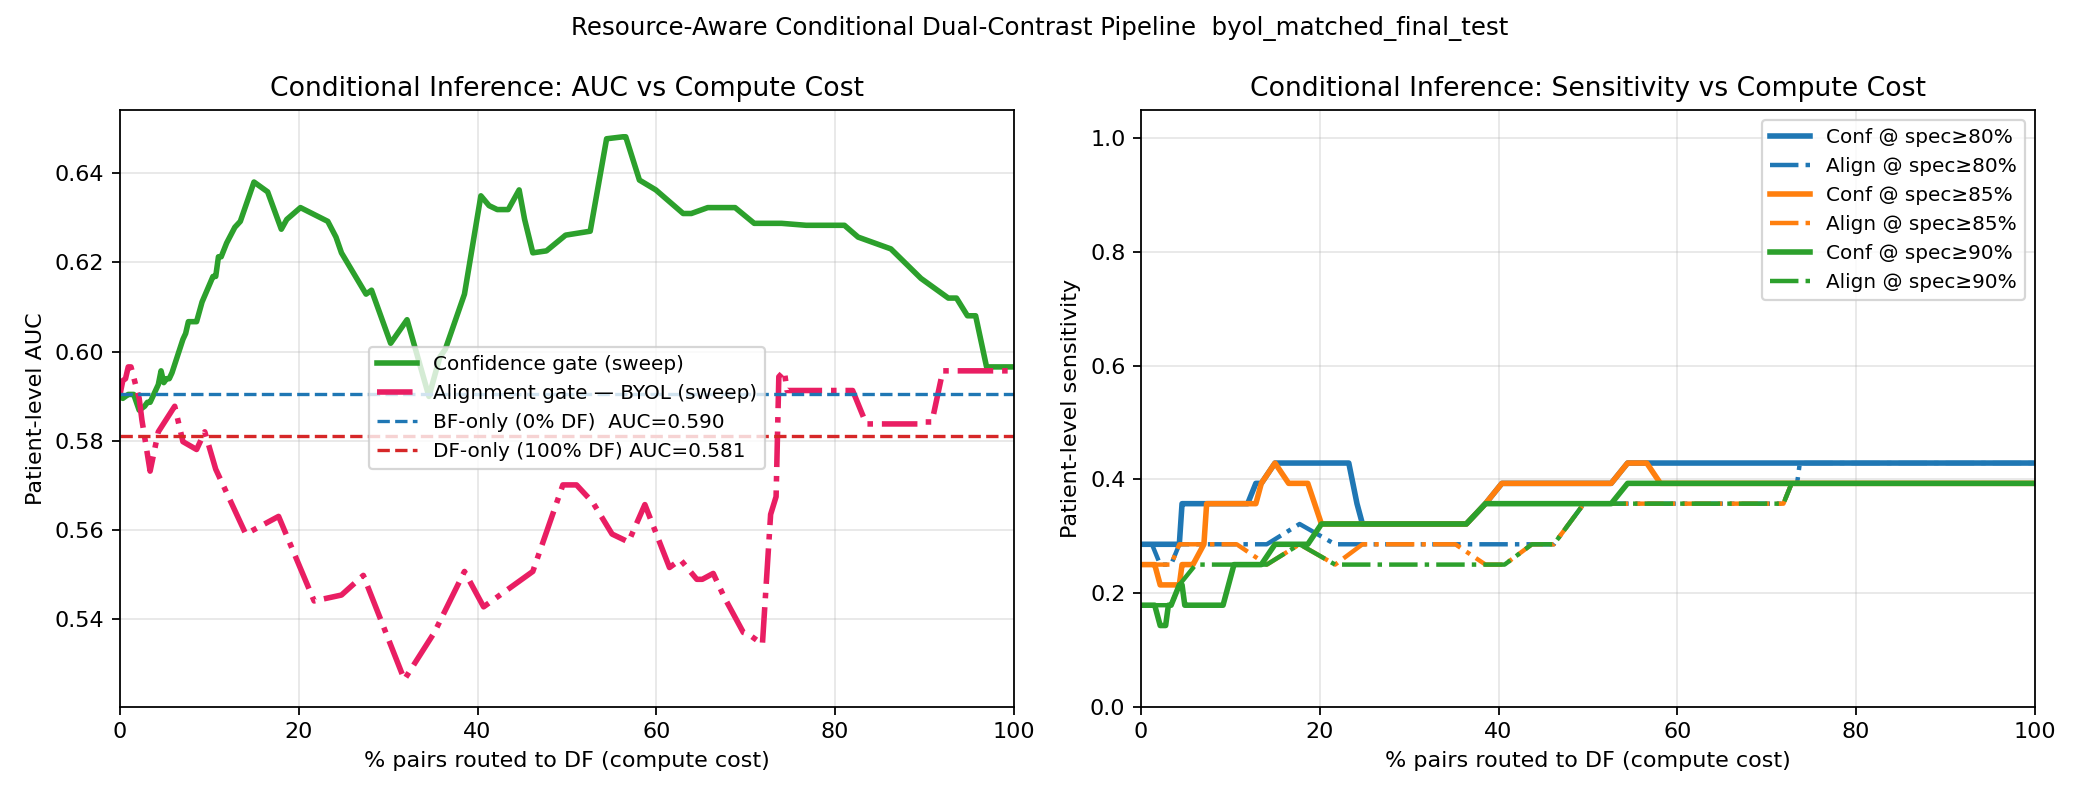

The file beside this chart, header and first rows:
threshold, df_fraction, patient_auc, sensitivity_at_spec0p8, threshold_for_spec0p8, sensitivity_at_spec0p85, threshold_for_spec0p85, sensitivity_at_spec0p9, threshold_for_spec0p9
0.005112, 0.0, 0.5904, 0.2857, 0.36, 0.25, 0.395, 0.1786, 0.445
0.009932, 0.003058, 0.5895, 0.2857, 0.36, 0.25, 0.395, 0.1786, 0.445
0.01475, 0.003058, 0.5895, 0.2857, 0.36, 0.25, 0.395, 0.1786, 0.445
0.01957, 0.009174, 0.5904, 0.2857, 0.36, 0.25, 0.395, 0.1786, 0.445
0.02439, 0.01223, 0.5904, 0.2857, 0.36, 0.25, 0.395, 0.1786, 0.445
0.02921, 0.01529, 0.5904, 0.2857, 0.36, 0.25, 0.395, 0.1786, 0.445
0.03403, 0.02141, 0.5869, 0.2857, 0.36, 0.2143, 0.395, 0.1429, 0.435
0.03885, 0.02752, 0.5877, 0.2857, 0.36, 0.2143, 0.395, 0.1429, 0.435
0.04367, 0.02752, 0.5877, 0.2857, 0.36, 0.2143, 0.395, 0.1429, 0.435
0.04849, 0.03058, 0.5886, 0.2857, 0.36, 0.2143, 0.395, 0.1786, 0.42
0.05331, 0.03364, 0.5886, 0.2857, 0.36, 0.2143, 0.395, 0.1786, 0.42
0.05813, 0.04281, 0.5926, 0.2857, 0.355, 0.2143, 0.39, 0.2143, 0.41
0.06295, 0.04281, 0.5926, 0.2857, 0.355, 0.2143, 0.39, 0.2143, 0.41
0.06777, 0.04587, 0.5957, 0.3571, 0.335, 0.25, 0.385, 0.2143, 0.395
0.07259, 0.04587, 0.5957, 0.3571, 0.335, 0.25, 0.385, 0.2143, 0.395
0.07741, 0.04893, 0.593, 0.3571, 0.335, 0.25, 0.385, 0.1786, 0.395
0.08223, 0.05199, 0.5939, 0.3571, 0.335, 0.25, 0.385, 0.1786, 0.395
0.08705, 0.05505, 0.5939, 0.3571, 0.335, 0.25, 0.385, 0.1786, 0.395
0.09187, 0.05505, 0.5939, 0.3571, 0.335, 0.25, 0.385, 0.1786, 0.395
0.09669, 0.0581, 0.5952, 0.3571, 0.335, 0.25, 0.385, 0.1786, 0.395
0.1015, 0.0581, 0.5952, 0.3571, 0.335, 0.25, 0.385, 0.1786, 0.395
0.1063, 0.0581, 0.5952, 0.3571, 0.335, 0.25, 0.385, 0.1786, 0.395
0.1111, 0.07034, 0.6027, 0.3571, 0.325, 0.2857, 0.355, 0.1786, 0.41
0.116, 0.07034, 0.6027, 0.3571, 0.325, 0.2857, 0.355, 0.1786, 0.41
0.1208, 0.07339, 0.6041, 0.3571, 0.325, 0.3571, 0.35, 0.1786, 0.41
0.1256, 0.07339, 0.6041, 0.3571, 0.325, 0.3571, 0.35, 0.1786, 0.41
0.1304, 0.07645, 0.6067, 0.3571, 0.325, 0.3571, 0.345, 0.1786, 0.41
0.1352, 0.08257, 0.6067, 0.3571, 0.325, 0.3571, 0.345, 0.1786, 0.41
0.1401, 0.08563, 0.6067, 0.3571, 0.325, 0.3571, 0.345, 0.1786, 0.41
0.1449, 0.09174, 0.6111, 0.3571, 0.32, 0.3571, 0.335, 0.1786, 0.41
0.1497, 0.104, 0.6168, 0.3571, 0.32, 0.3571, 0.335, 0.25, 0.41
0.1545, 0.104, 0.6168, 0.3571, 0.32, 0.3571, 0.335, 0.25, 0.41
0.1593, 0.107, 0.6168, 0.3571, 0.32, 0.3571, 0.335, 0.25, 0.41
0.1642, 0.107, 0.6168, 0.3571, 0.32, 0.3571, 0.335, 0.25, 0.41
0.169, 0.1101, 0.6213, 0.3571, 0.315, 0.3571, 0.325, 0.25, 0.41
0.1738, 0.1131, 0.6213, 0.3571, 0.315, 0.3571, 0.325, 0.25, 0.41
0.1786, 0.1193, 0.6243, 0.3571, 0.315, 0.3571, 0.345, 0.25, 0.41
0.1834, 0.1284, 0.6279, 0.3929, 0.31, 0.3571, 0.345, 0.25, 0.41
0.1883, 0.1346, 0.6292, 0.3929, 0.31, 0.3929, 0.345, 0.25, 0.41
0.1931, 0.1498, 0.638, 0.4286, 0.315, 0.4286, 0.35, 0.2857, 0.41
0.1979, 0.1651, 0.6358, 0.4286, 0.34, 0.3929, 0.38, 0.2857, 0.41
0.2027, 0.1804, 0.6274, 0.4286, 0.345, 0.3929, 0.385, 0.2857, 0.415
0.2075, 0.1865, 0.6296, 0.4286, 0.345, 0.3929, 0.385, 0.2857, 0.415
0.2124, 0.2018, 0.6323, 0.4286, 0.37, 0.3214, 0.41, 0.3214, 0.42
0.2172, 0.2324, 0.6292, 0.4286, 0.385, 0.3214, 0.41, 0.3214, 0.435
0.222, 0.2416, 0.6257, 0.3571, 0.39, 0.3214, 0.41, 0.3214, 0.435
0.2268, 0.2477, 0.6221, 0.3214, 0.4, 0.3214, 0.41, 0.3214, 0.435
0.2316, 0.2752, 0.6129, 0.3214, 0.4, 0.3214, 0.415, 0.3214, 0.44
0.2365, 0.2813, 0.6138, 0.3214, 0.4, 0.3214, 0.415, 0.3214, 0.44
0.2413, 0.3028, 0.6019, 0.3214, 0.4, 0.3214, 0.415, 0.3214, 0.44
0.2461, 0.3211, 0.6071, 0.3214, 0.4, 0.3214, 0.415, 0.3214, 0.44
0.2509, 0.3456, 0.5899, 0.3214, 0.41, 0.3214, 0.42, 0.3214, 0.455
0.2557, 0.3578, 0.5988, 0.3214, 0.41, 0.3214, 0.42, 0.3214, 0.455
0.2606, 0.3639, 0.6005, 0.3214, 0.41, 0.3214, 0.42, 0.3214, 0.455
0.2654, 0.3853, 0.6129, 0.3571, 0.41, 0.3571, 0.42, 0.3571, 0.455
0.2702, 0.4037, 0.6349, 0.3929, 0.41, 0.3929, 0.42, 0.3571, 0.455
0.275, 0.4128, 0.6327, 0.3929, 0.41, 0.3929, 0.42, 0.3571, 0.455
0.2798, 0.422, 0.6318, 0.3929, 0.41, 0.3929, 0.42, 0.3571, 0.455
0.2847, 0.4343, 0.6318, 0.3929, 0.41, 0.3929, 0.42, 0.3571, 0.455
0.2895, 0.4465, 0.6362, 0.3929, 0.41, 0.3929, 0.42, 0.3571, 0.455
... 41 more rows
